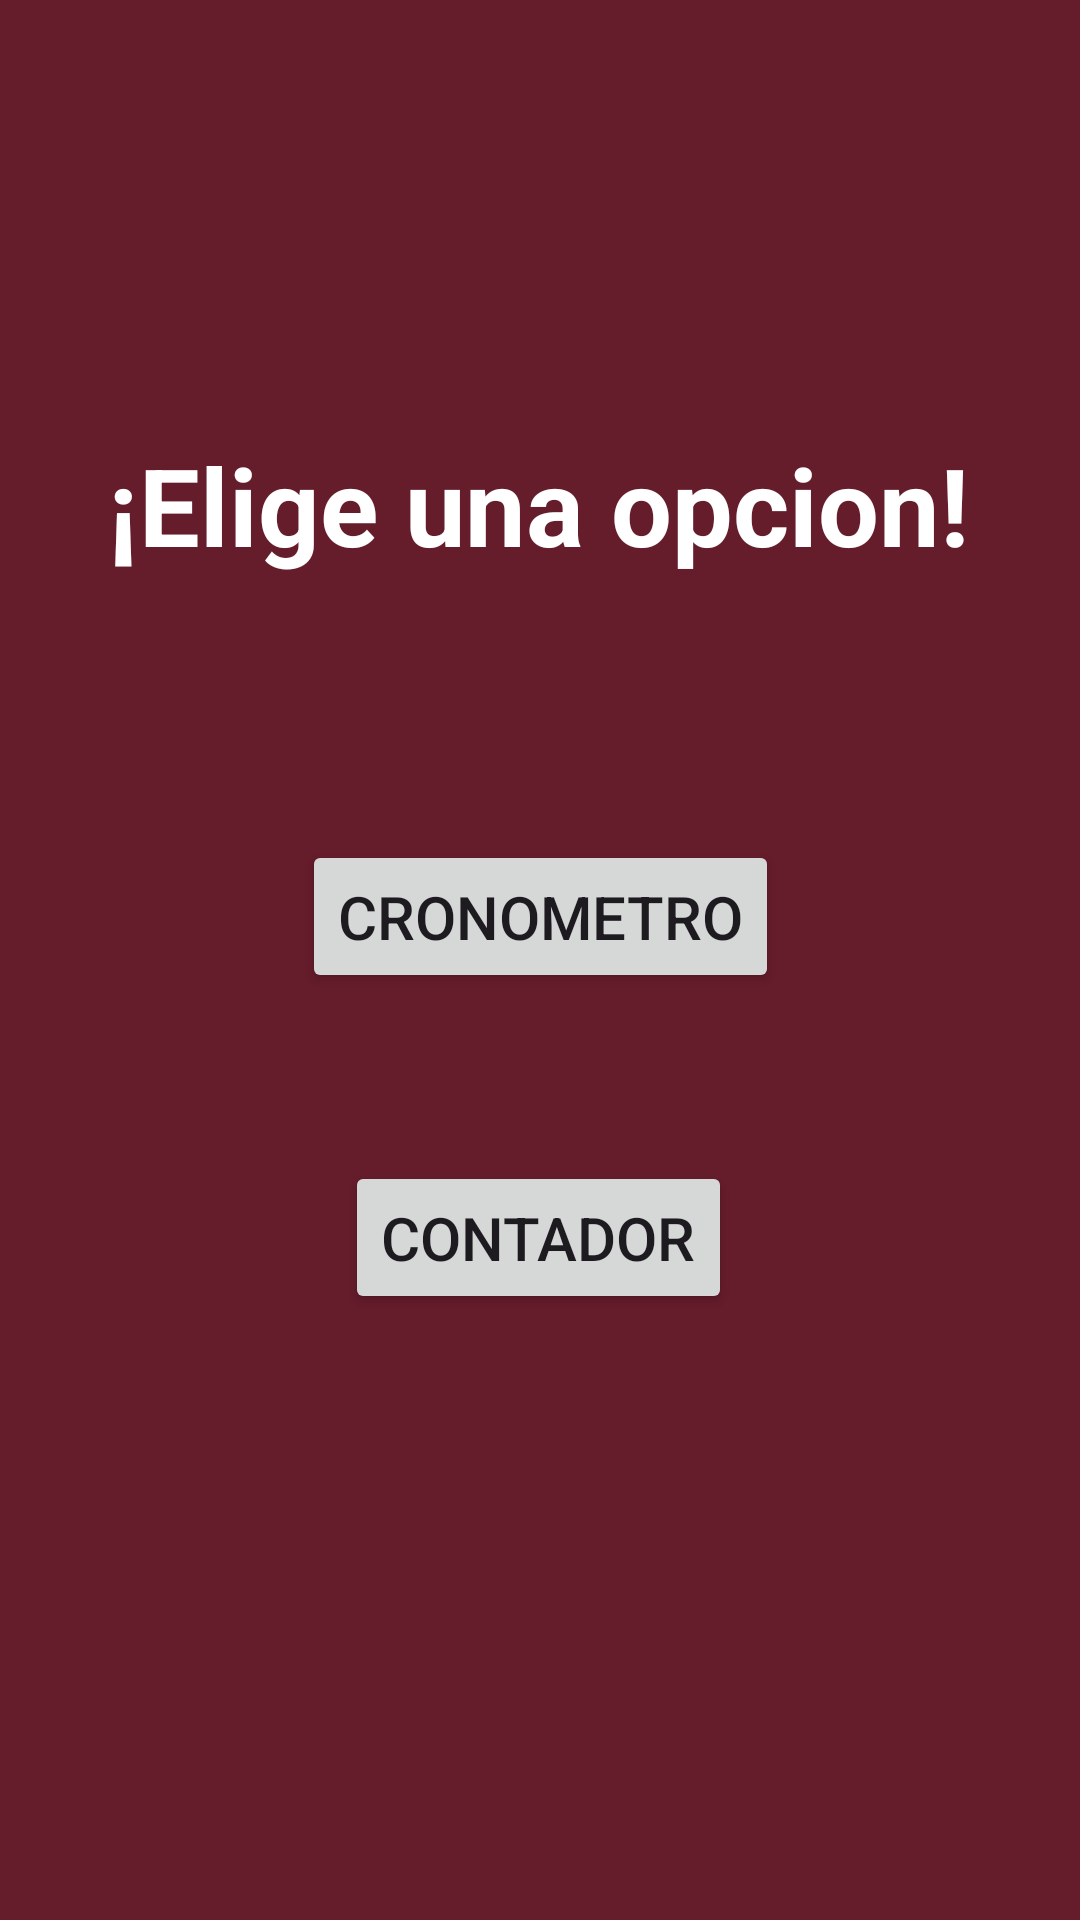

Here is an Android app screen rendered from its layout file. Give the layout XML and the strings, colors and styles it references.
<!-- AndroidManifest.xml: application theme Theme.Lab2_iot -->
<!-- res/layout/activity_inicio.xml -->
<?xml version="1.0" encoding="utf-8"?>
<androidx.constraintlayout.widget.ConstraintLayout xmlns:android="http://schemas.android.com/apk/res/android"
    xmlns:app="http://schemas.android.com/apk/res-auto"
    xmlns:tools="http://schemas.android.com/tools"
    android:layout_width="match_parent"
    android:layout_height="match_parent"
    android:background="@color/red"
    tools:context=".inicio">


    <TextView
        android:id="@+id/welcome"
        android:layout_width="wrap_content"
        android:layout_height="wrap_content"
        android:layout_marginTop="144dp"
        android:text="¡Elige una opcion!"
        android:textColor="@color/white"
        android:textSize="36sp"
        android:textStyle="bold"
        app:layout_constraintEnd_toEndOf="parent"
        app:layout_constraintHorizontal_bias="0.495"
        app:layout_constraintStart_toStartOf="parent"
        app:layout_constraintTop_toTopOf="parent" />

    <Button
        android:id="@+id/cronometro"
        android:layout_width="wrap_content"
        android:layout_height="wrap_content"
        android:layout_marginTop="280dp"
        android:padding="12dp"
        android:text="Cronometro"
        android:textSize="20sp"
        app:cornerRadius="15dp"
        app:layout_constraintEnd_toEndOf="parent"
        app:layout_constraintStart_toStartOf="parent"
        app:layout_constraintTop_toTopOf="parent" />

    <Button
        android:id="@+id/contador"
        android:layout_width="wrap_content"
        android:layout_height="wrap_content"
        android:layout_marginTop="56dp"
        android:padding="12dp"
        android:text="Contador"
        android:textSize="20sp"
        app:cornerRadius="15dp"
        app:layout_constraintEnd_toEndOf="parent"
        app:layout_constraintHorizontal_bias="0.498"
        app:layout_constraintStart_toStartOf="parent"
        app:layout_constraintTop_toBottomOf="@+id/cronometro" />

    <ImageView
        android:id="@+id/imageView"
        android:layout_width="172dp"
        android:layout_height="178dp"
        app:layout_constraintBottom_toBottomOf="parent"
        app:layout_constraintEnd_toEndOf="parent"
        app:layout_constraintHorizontal_bias="0.497"
        app:layout_constraintStart_toStartOf="parent"
        app:layout_constraintTop_toBottomOf="@+id/contador"
        app:layout_constraintVertical_bias="0.969"
        app:srcCompat="@drawable/ic_launcher_foreground" />

</androidx.constraintlayout.widget.ConstraintLayout>
<!-- resources referenced by this layout -->
<resources>
  <color name="red">#651C2B</color>
  <color name="white">#FFFFFFFF</color>
  <style name="Theme.Lab2_iot" parent="Base.Theme.Lab2_iot" />
  <style name="Base.Theme.Lab2_iot" parent="Theme.Material3.DayNight.NoActionBar">
          
          
      </style>
</resources>
